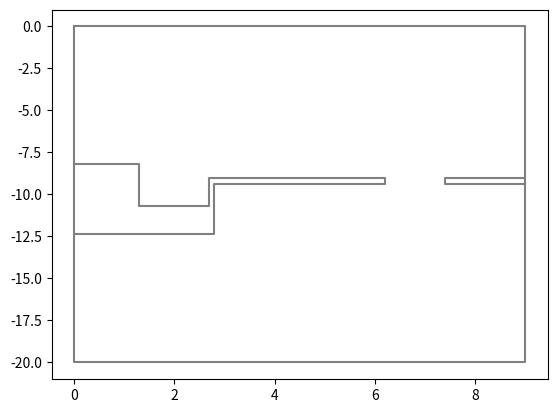

Python code for this plot:
import numpy as np
#wall1 = [[0,0],
#    [9,0],    
#    [9,-20],
#    [0,-20],
#    [0,0]]

#wall2 = [[9,-9],
#[7.4,-9],
#[7.4,-9.35],
#[9,-9.35]]

#wall3 = [[0,-8.2],
#[1.3,-8.2],
#[1.3,-10.7],
#[2.7,-10.7],
#[2.7,-9],
#[6.2,-9],
#[6.2,-9.35],
#[2.8,-9.35],
#[2.8,-12.35],
#[0,-12.35]]



def plot_ground(plot):
    W = [[[0,0],[9,0],[9,-20],[0,-20],[0,0]],
        [[9,-9],[7.4,-9],[7.4,-9.35],[9,-9.35]],
        [[0,-8.2],[1.3,-8.2],[1.3,-10.7],[2.7,-10.7],[2.7,-9],[6.2,-9],[6.2,-9.35],[2.8,-9.35],[2.8,-12.35],[0,-12.35]]]
    
    def plot_polygon(plot, p):
        v = np.array(p).transpose()
        plot.plot(v[0],v[1], color='gray')

    for w in W:
        plot_polygon(plot,w)

if __name__ == '__main__':
    import matplotlib.pyplot as plt
    plot_ground(plt)
    plt.show()
